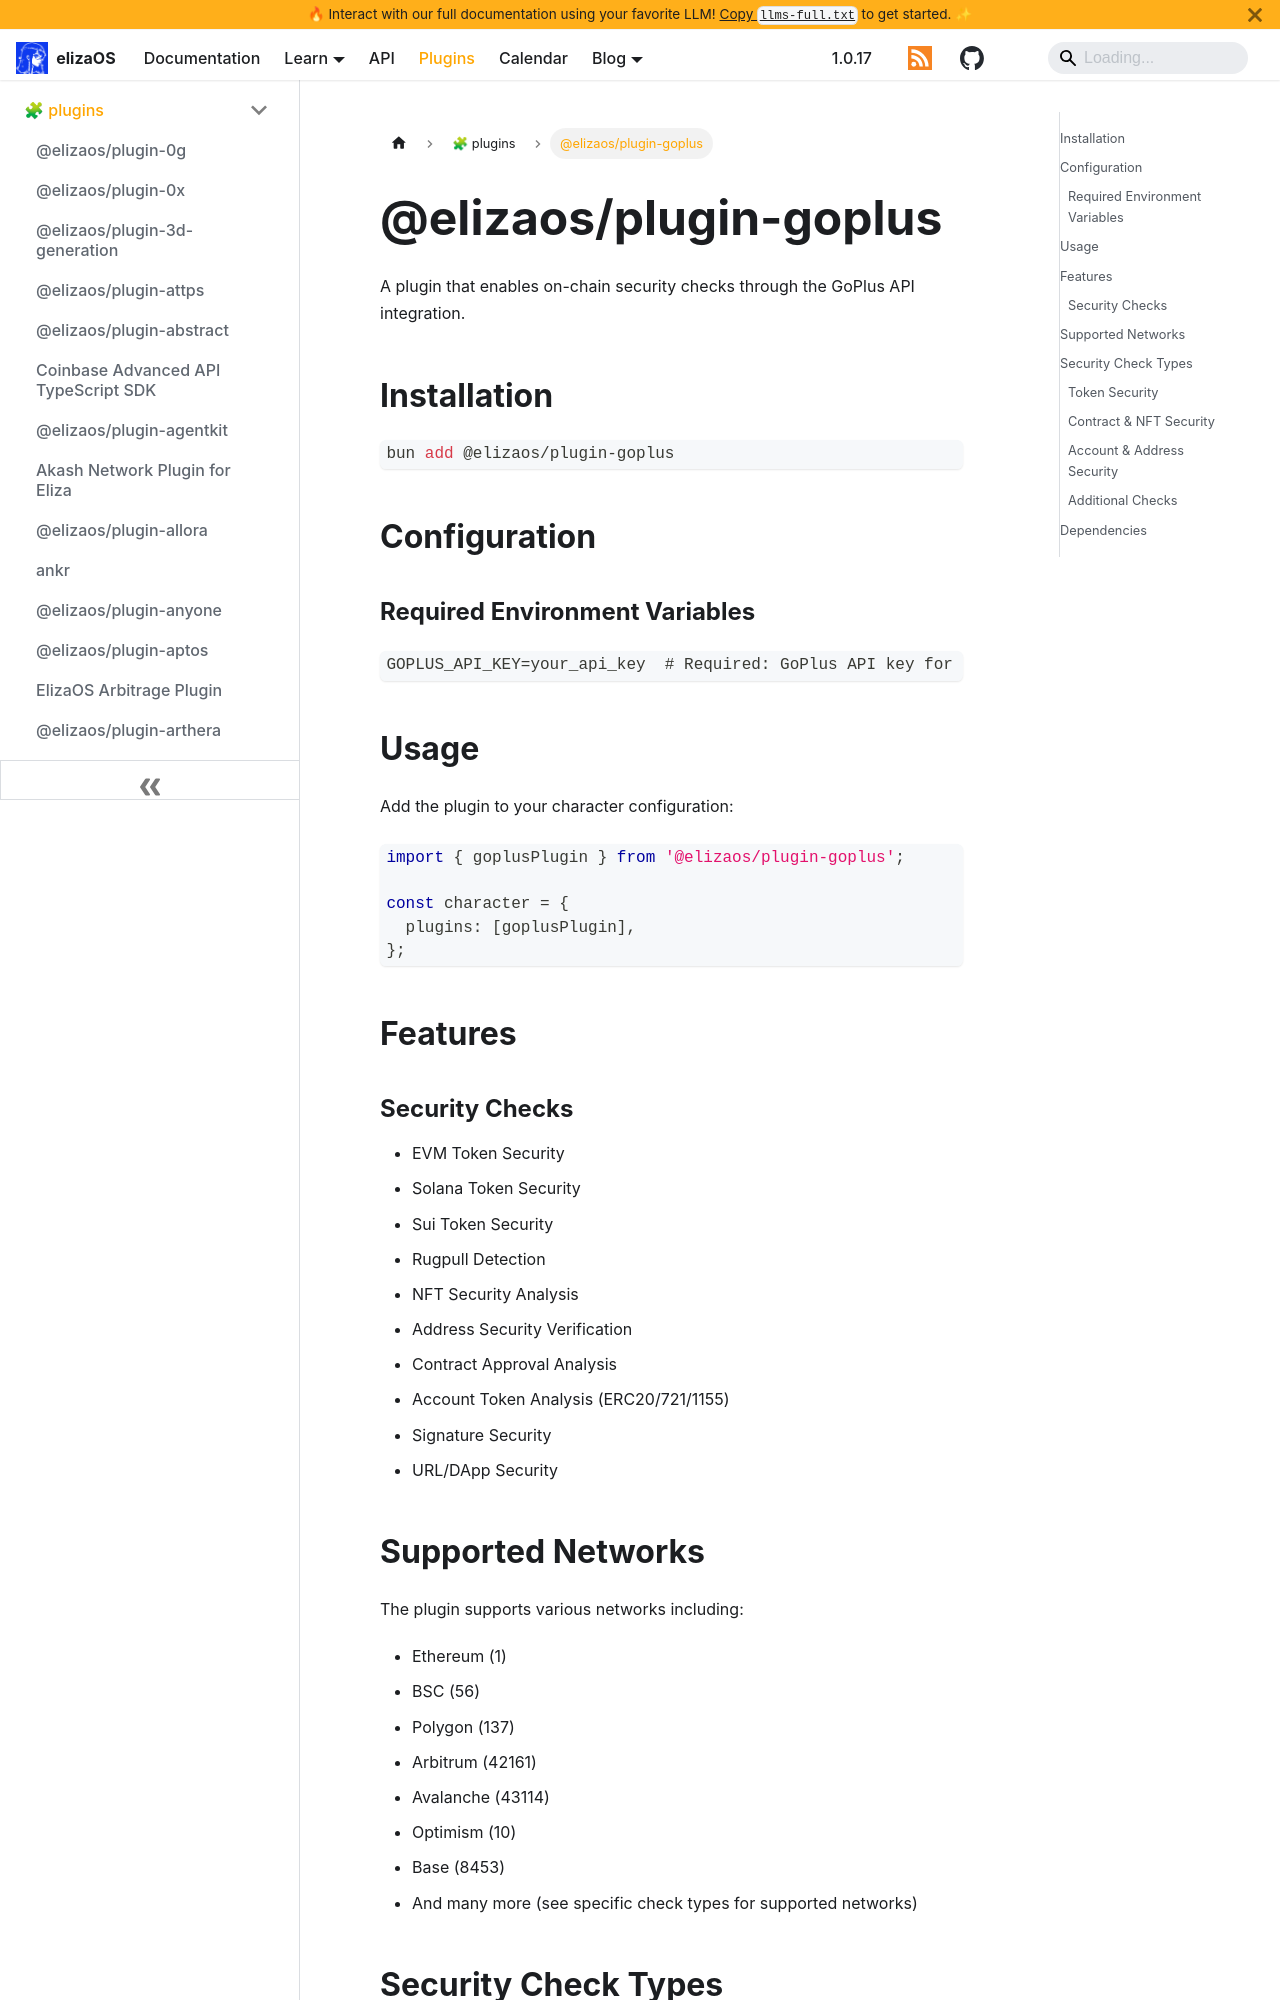

repository: yakkl/eliza · page: packages/plugins/goplus.html · generator: docusaurus

# @elizaos/plugin-goplus

A plugin that enables on-chain security checks through the GoPlus API integration.

## Installation

```bash
bun add @elizaos/plugin-goplus
```

## Configuration

### Required Environment Variables

```env
GOPLUS_API_KEY=your_api_key  # Required: GoPlus API key for authentication
```

## Usage

Add the plugin to your character configuration:

```typescript
import { goplusPlugin } from '@elizaos/plugin-goplus';

const character = {
  plugins: [goplusPlugin],
};
```

## Features

### Security Checks

- EVM Token Security
- Solana Token Security
- Sui Token Security
- Rugpull Detection
- NFT Security Analysis
- Address Security Verification
- Contract Approval Analysis
- Account Token Analysis (ERC20/721/1155)
- Signature Security
- URL/DApp Security

## Supported Networks

The plugin supports various networks including:

- Ethereum (1)
- BSC (56)
- Polygon (137)
- Arbitrum (42161)
- Avalanche (43114)
- Optimism (10)
- Base (8453)
- And many more (see specific check types for supported networks)

## Security Check Types
